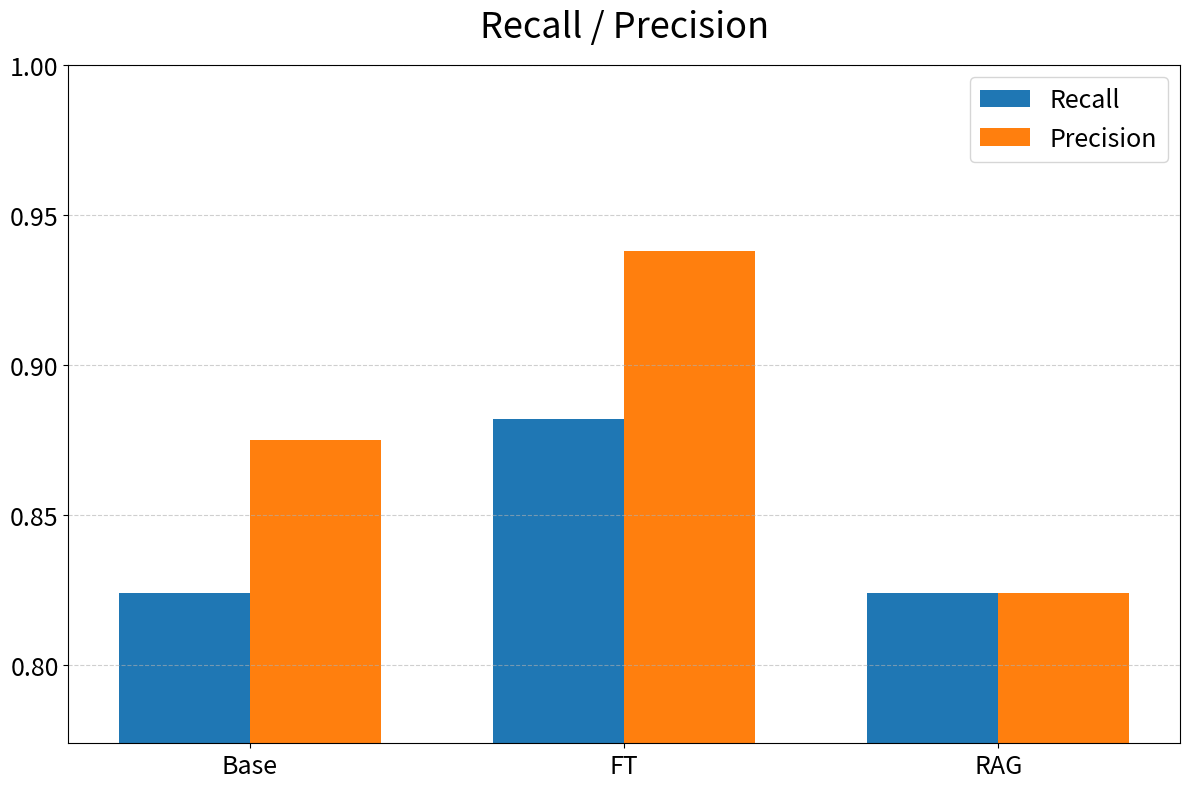

Python code for this plot:
import matplotlib.pyplot as plt
import numpy as np

# ======================
# データ
# ======================
models = ["Base", "FT", "RAG"]
recall = [0.824, 0.882, 0.824]
precision = [0.875, 0.938, 0.824]

# ======================
# グラフ設定
# ======================
x = np.arange(len(models))
width = 0.35

# 最小値をデータに応じて設定（少し余裕を持たせる）
min_value = min(recall + precision) - 0.05
min_value = max(0, min_value)  # 0未満にしない

plt.figure(figsize=(12, 8))

# 棒グラフ
bars1 = plt.bar(x - width/2, recall, width, label="Recall")
bars2 = plt.bar(x + width/2, precision, width, label="Precision")

# ======================
# 見やすさ向上設定
# ======================
plt.ylim(min_value, 1.0)
plt.xticks(x, models, fontsize=18)
plt.yticks(fontsize=18)
plt.ylabel("", fontsize=22)
plt.title("Recall / Precision", fontsize=26, pad=20)

plt.grid(axis="y", linestyle="--", alpha=0.6)
plt.legend(fontsize=18)

plt.tight_layout()
plt.show()
